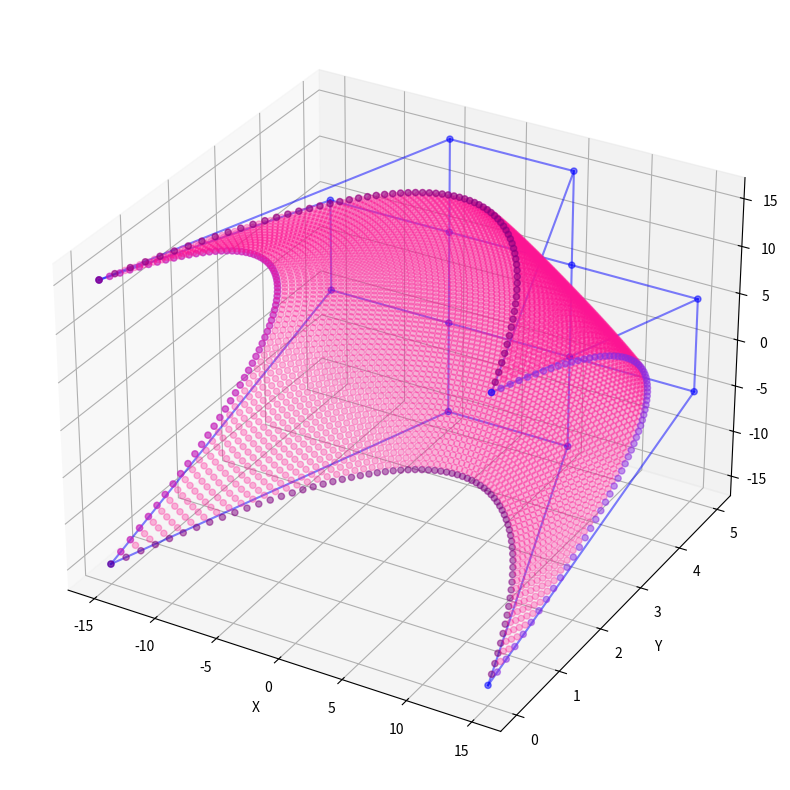
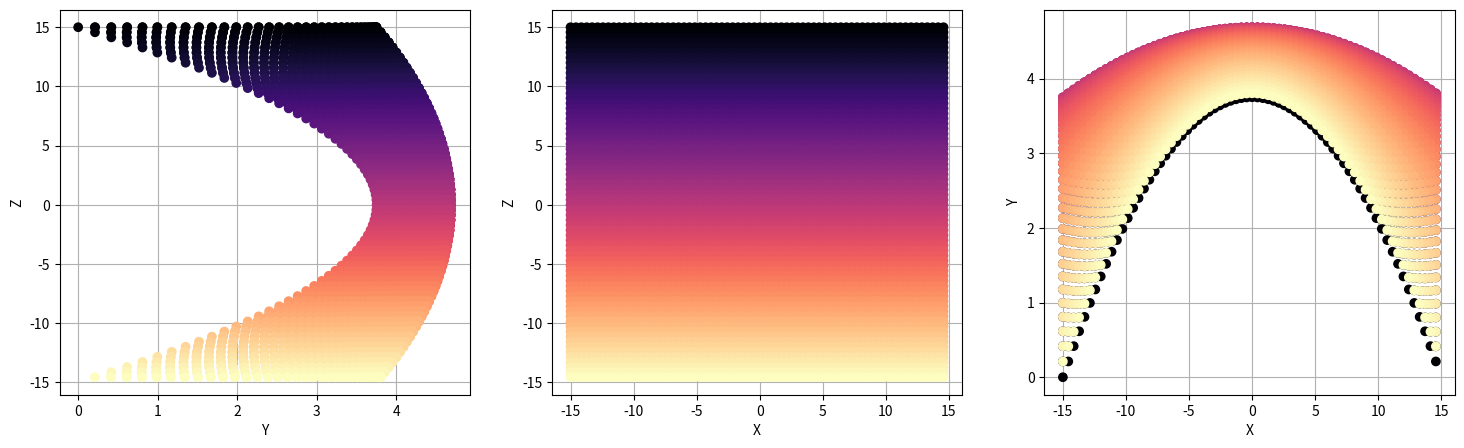

Reproduce these figures in Python, in order.
from mpl_toolkits.mplot3d import axes3d, Axes3D
import matplotlib.pyplot as plt
import numpy as np


def FU(t):
    T = np.array([t ** 3, t ** 2, t, 1])
    res = np.matmul(M, T)
    return res


def FW(t):
    T = np.array([t ** 3, t ** 2, t, 1])
    A = M.transpose()
    res = np.matmul(A, T)
    return res


def Q(u, w):
    # vec1 = np.array([(1-u)**3, 3*u*(1-u)**2, 3*u**2*(1-u), u**3])
    # vec2 = np.array([(1-w)**3, 3*w*(1-w)**2, 3*w**2*(1-w), w**3])
    x = np.matmul(np.matmul(B[:, :, 0], FU(u)), FW(w))
    y = np.matmul(np.matmul(B[:, :, 1], FU(u)), FW(w))
    z = np.matmul(np.matmul(B[:, :, 2], FU(u)), FW(w))

    return np.array([x, y, z])


def find_points(u, w):
    points = []
    for uu in u:
        for ww in w:
            points.append(Q(uu, ww))
    return np.array(points)


def plot_3d_surface(points, points1, points2, points3, points4, B):
    plot1 = plt.figure(0, figsize=(10, 10))
    ax = plot1.add_subplot(projection='3d')
    ax.scatter(points[:, 0], points[:, 1], points[:, 2], color='deeppink', alpha=0.3)
    ax.scatter(points1[:, 0], points1[:, 1], points1[:, 2], color='purple', alpha=0.5)
    ax.scatter(points2[:, 0], points2[:, 1], points2[:, 2], color='purple', alpha=0.5)
    ax.scatter(points3[:, 0], points3[:, 1], points3[:, 2], color='blueviolet', alpha=0.5)
    ax.scatter(points4[:, 0], points4[:, 1], points4[:, 2], color='blueviolet', alpha=0.5)

    ax.plot(B[0][:, 0], B[0][:, 1], B[0][:, 2], color='blue', alpha=0.5)
    ax.scatter(B[0][:, 0], B[0][:, 1], B[0][:, 2], color='blue', alpha=0.5)
    ax.plot(B[1][:, 0], B[1][:, 1], B[1][:, 2], color='blue', alpha=0.5)
    ax.scatter(B[1][:, 0], B[1][:, 1], B[1][:, 2], color='blue', alpha=0.5)
    ax.plot(B[2][:, 0], B[2][:, 1], B[2][:, 2], color='blue', alpha=0.5)
    ax.scatter(B[2][:, 0], B[2][:, 1], B[2][:, 2], color='blue', alpha=0.5)
    ax.plot(B[3][:, 0], B[3][:, 1], B[3][:, 2], color='blue', alpha=0.5)
    ax.scatter(B[3][:, 0], B[3][:, 1], B[3][:, 2], color='blue', alpha=0.5)

    ax.plot(B[:, 0, 0], B[:, 0, 1], B[:, 0, 2], color='blue', alpha=0.5)
    ax.plot(B[:, 1, 0], B[:, 1, 1], B[:, 1, 2], color='blue', alpha=0.5)
    ax.plot(B[:, 2, 0], B[:, 2, 1], B[:, 2, 2], color='blue', alpha=0.5)
    ax.plot(B[:, 3, 0], B[:, 3, 1], B[:, 3, 2], color='blue', alpha=0.5)

    ax.set_xlabel('X')
    ax.set_ylabel('Y')
    ax.set_zlabel('Z')


def plot_projections(points):
    plot2, (ax1, ax2, ax3) = plt.subplots(1, 3, figsize=(18, 5))
    ax1.scatter(points[:, 1], points[:, 2], c=points[:, 2], cmap='magma_r', zorder=3)
    ax2.scatter(points[:, 0], points[:, 2], c=points[:, 2], cmap='magma_r', zorder=3)
    ax3.scatter(points[:, 0], points[:, 1], c=points[:, 2], cmap='magma_r', zorder=3)
    ax1.grid(zorder=0)
    ax2.grid(zorder=0)
    ax3.grid(zorder=0)

    ax1.set_xlabel('Y')
    ax1.set_ylabel('Z')
    ax2.set_xlabel('X')
    ax2.set_ylabel('Z')
    ax3.set_xlabel('X')
    ax3.set_ylabel('Y')


if __name__ == "__main__":
    u = np.arange(0.0, 1.0, 1.0 / 70)
    w = np.arange(0.0, 1.0, 1.0 / 70)

    M = np.array([[-1, 3, -3, 1],
                  [3, -6, 3, 0],
                  [-3, 3, 0, 0],
                  [1, 0, 0, 0]])

    B = np.array([[[-15, 0, 15], [-15, 5, 5], [-15, 5, -5], [-15, 0, -15]],
                  [[-5, 5, 15], [-5, 5, 5], [-5, 5, -5], [-5, 5, -15]],
                  [[5, 5, 15], [5, 5, 5], [5, 5, -5], [5, 5, -15]],
                  [[15, 0, 15], [15, 5, 5], [15, 5, -5], [15, 0, -15]]])

    points = find_points(u, w)
    points1 = find_points(np.zeros(1), w)
    points2 = find_points(np.ones(1), w)
    points3 = find_points(u, np.zeros(1))
    points4 = find_points(u, np.ones(1))

    plot_3d_surface(points, points1, points2, points3, points4, B)
    plot_projections(points)
    plt.show()
